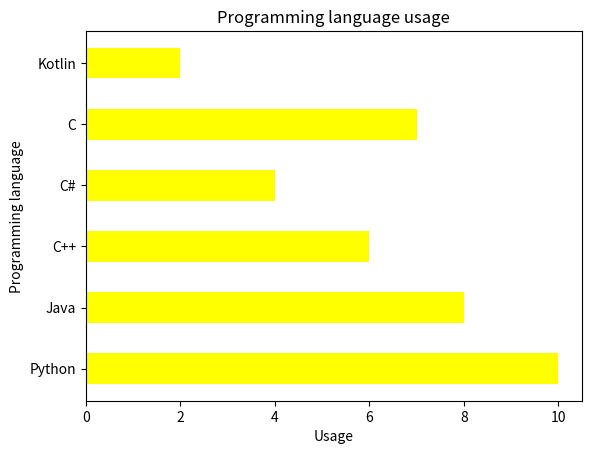

This chart was generated by the following Python code:
#%% 09-11plotbarh.py	가로 막대 그래프 그리기
import matplotlib.pyplot as plt

objects = ('Python', 'Java', 'C++', 'C#', 'C', 'Kotlin')
performance = [10, 8, 6, 4, 7, 2]

plt.title('Programming language usage') #제목
plt.xlabel('Usage') #x축 레이블
plt.ylabel('Programming language') #y축 레이블
plt.barh(objects, performance, height=0.5, color='yellow') #가로바 그리기
plt.show()
